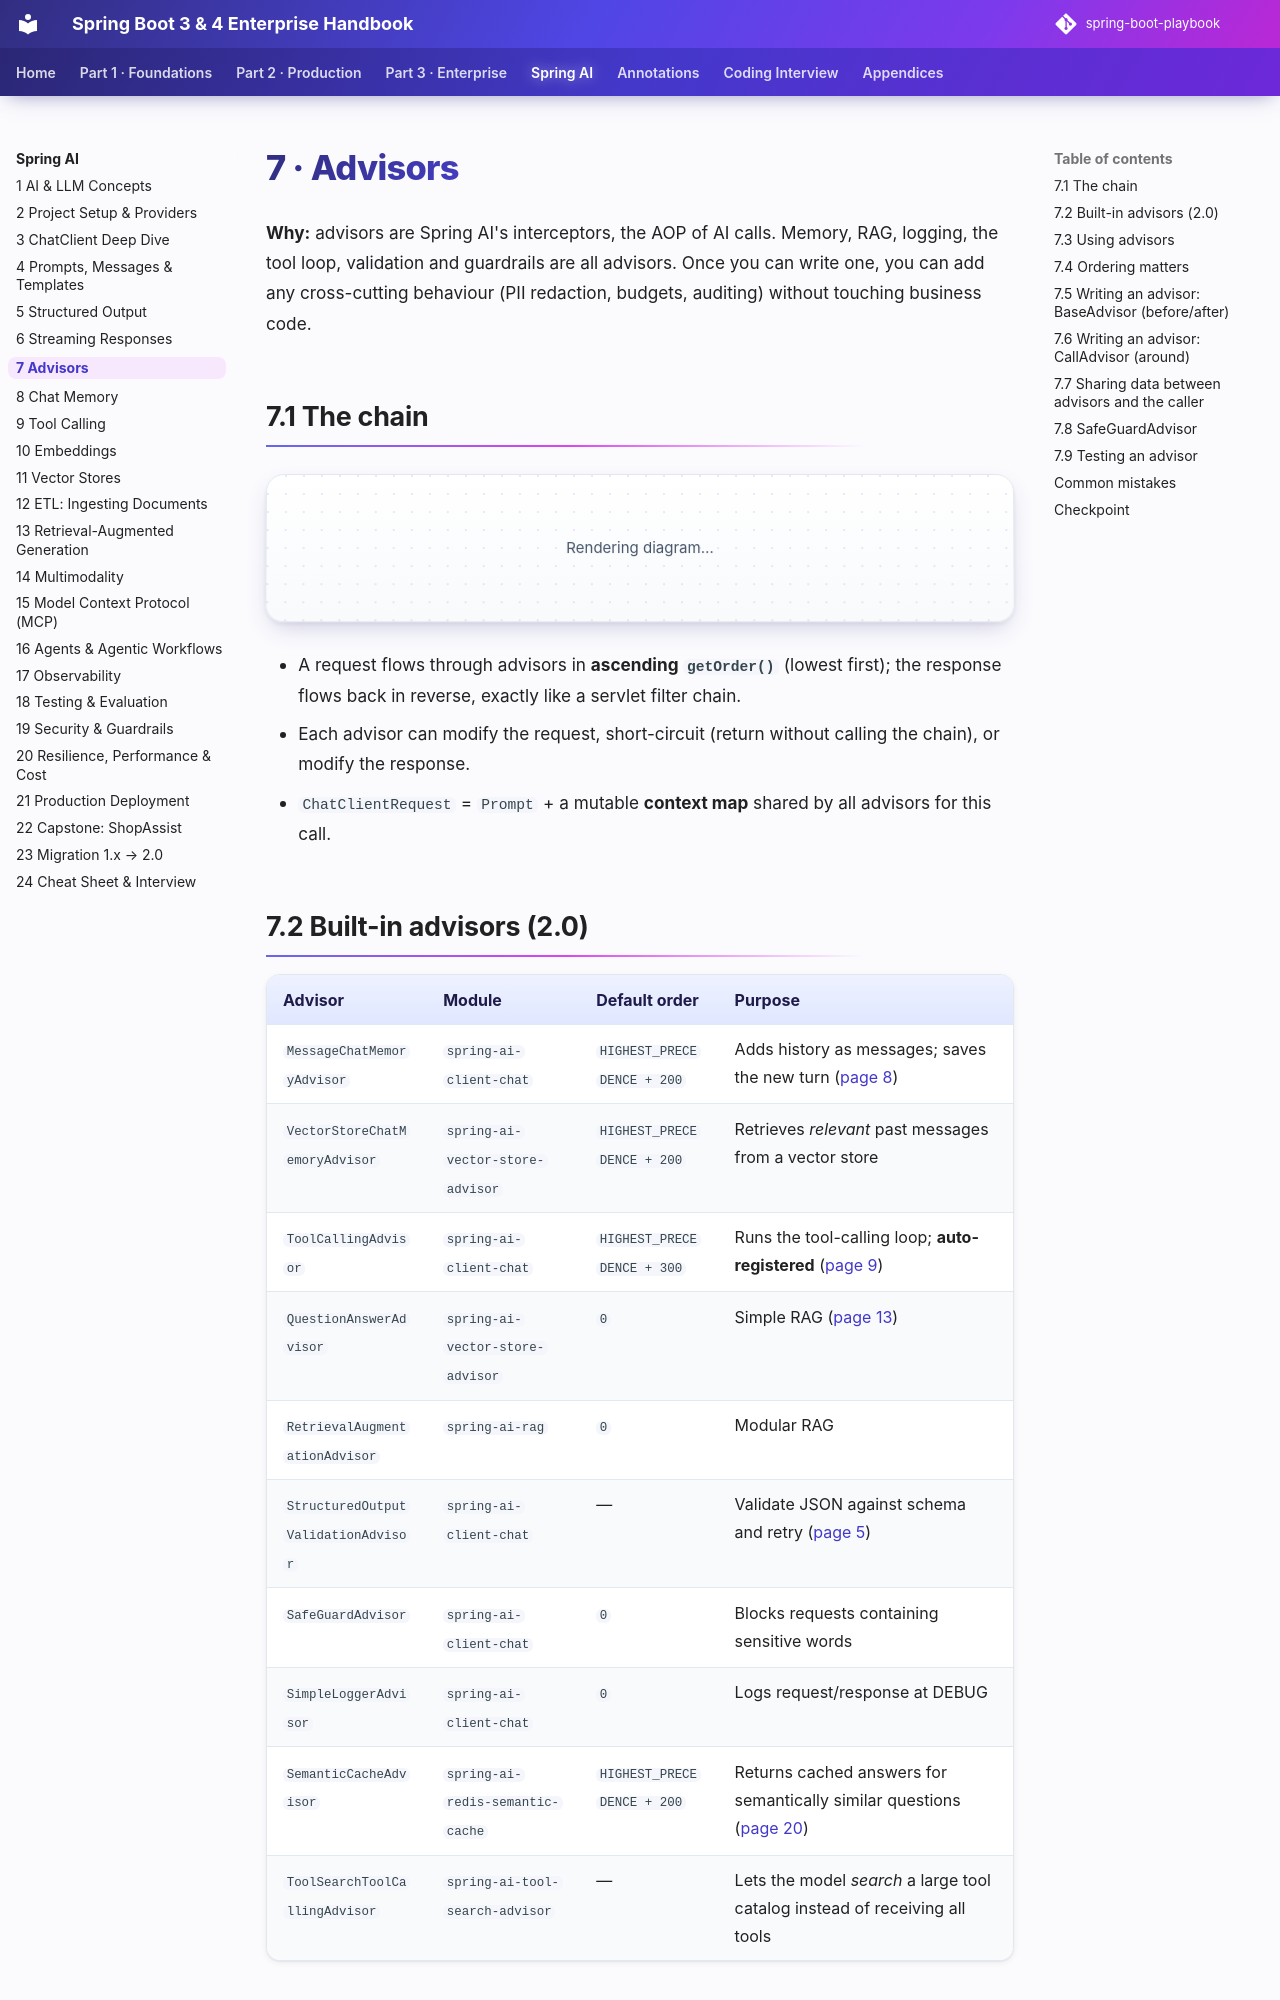

repository: khiruashish/spring-boot-playbook · page: spring-ai/07-advisors/index.html · generator: mkdocs

# 7 · Advisors

**Why:** advisors are Spring AI's interceptors, the AOP of AI calls. Memory, RAG, logging, the tool loop,
validation and guardrails are all advisors. Once you can write one, you can add any cross-cutting behaviour
(PII redaction, budgets, auditing) without touching business code.

## 7.1 The chain

```mermaid
flowchart LR
  App -->|ChatClientRequest| A1[Advisor order=low<br/>runs first]
  A1 --> A2[...]
  A2 --> A3[Advisor order=high<br/>runs last]
  A3 --> M[ChatModel]
  M -->|ChatClientResponse| A3
  A3 --> A2 --> A1 -->|response| App
```

- A request flows through advisors in **ascending `getOrder()`** (lowest first); the response flows back in
  reverse, exactly like a servlet filter chain.
- Each advisor can modify the request, short-circuit (return without calling the chain), or modify the response.
- `ChatClientRequest` = `Prompt` + a mutable **context map** shared by all advisors for this call.
